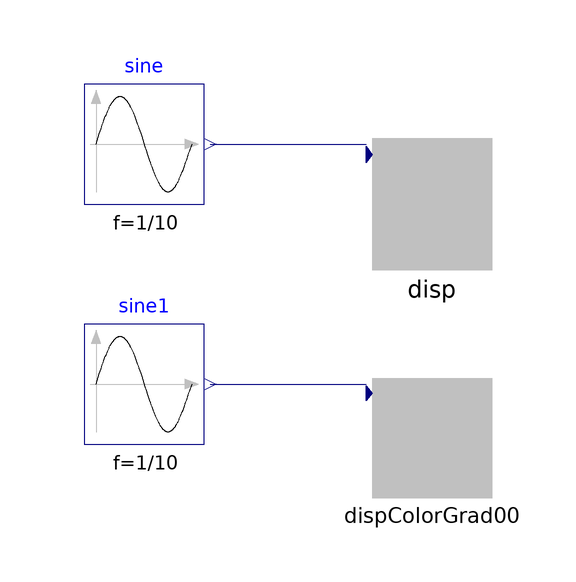

Above is the diagram view of the following Modelica model: its components placed by their Placement annotations and its connect equations drawn as lines.

model DispColorGrad00_ex01
  extends Modelica.Icons.Example;
  FluidSystemComponents.InteractiveSimulation.Output.DispColorGrad00 disp(valMin = -25)  annotation(
    Placement(visible = true, transformation(origin = {30, 8}, extent = {{-10, -11}, {10, 11}}, rotation = 0)));
  Modelica.Blocks.Sources.Sine sine(amplitude = 25, f = 1/10)  annotation(
    Placement(visible = true, transformation(origin = {-18, 18}, extent = {{-10, -10}, {10, 10}}, rotation = 0)));
  FluidSystemComponents.InteractiveSimulation.Output.DispColorGrad00 dispColorGrad00(valMin = -25)  annotation(
    Placement(visible = true, transformation(origin = {30, -31}, extent = {{-10, -10}, {10, 10}}, rotation = 0)));
  Modelica.Blocks.Sources.Sine sine1(amplitude = 50, f = 1/10) annotation(
    Placement(visible = true, transformation(origin = {-18, -22}, extent = {{-10, -10}, {10, 10}}, rotation = 0)));
equation
  connect(sine.y, disp.u) annotation(
    Line(points = {{-7, 18}, {19, 18}}, color = {0, 0, 127}));
  connect(sine1.y, dispColorGrad00.u) annotation(
    Line(points = {{-7, -22}, {19, -22}}, color = {0, 0, 127}));
  annotation(
    experiment(StartTime = 0, StopTime = 20, Tolerance = 1e-06, Interval = 0.04));
end DispColorGrad00_ex01;